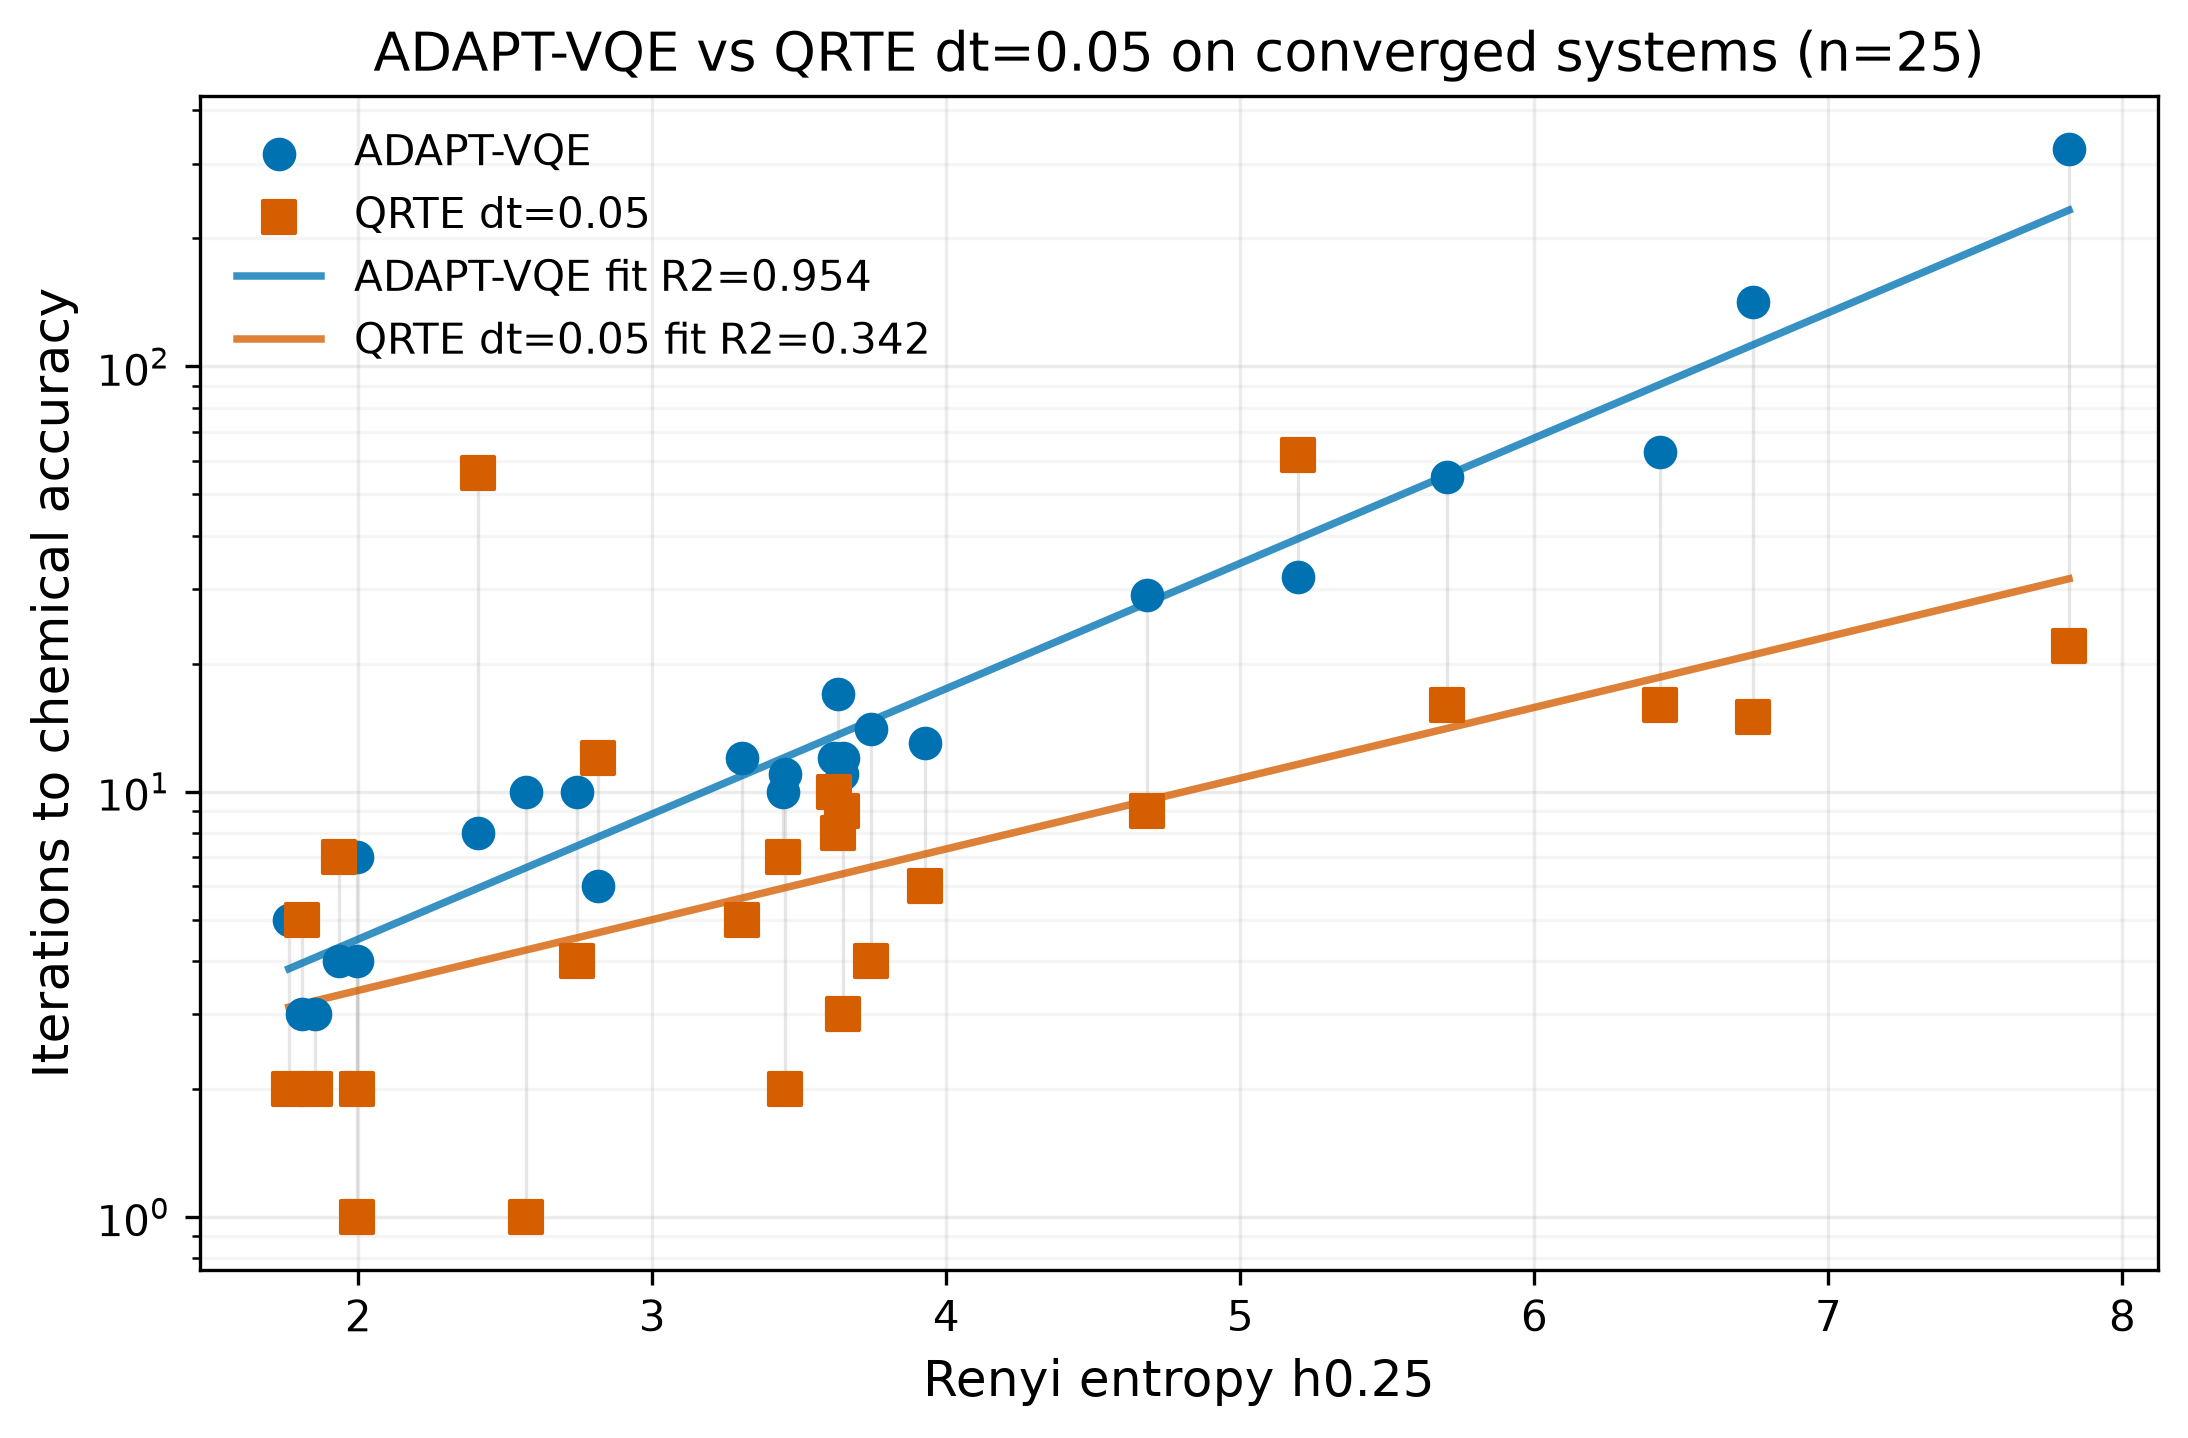

The file beside this chart, header and first rows:
case_id, source_name, h0.25, adapt_chem_accuracy_iteration, adapt_source, adapt_note, qrte_dt0p05_chem_accuracy_iteration, qrte_hit_chemical_accuracy, qrte_status, qrte_n_steps_completed, qrte_n_steps_requested, qrte_summary_path, qrte_result_source, casscf_energy_hartree
BeH2_equi_cc_pVTZ_2, BeH2 equi._cc-pVTZ_2.json, 1.764, 5.0, manifest, , 2.0, true, completed, 2, 50, runs/qrte_natorb_dt0.05/BeH2_equi_cc_pVT…, base, -15.58
H4_near_equi_sto3g_0, H4 near equi._sto3g_0.json, 1.808, 3.0, manifest, , 5.0, true, completed, 5, 50, runs/qrte_natorb_dt0.05/H4_near_equi_sto…, base, -2.166
magnesium_porphyrin_ceo, magnesium_porphyrin_ceo.json, 1.851, 3.0, manifest, , 2.0, true, completed, 2, 50, runs/qrte_natorb_dt0.05/magnesium_porphy…, base, -1182
cyclobutadiene_ceo, cyclobutadiene_ceo.json, 1.935, 4.0, manifest, , 7.0, true, completed, 80, 80, runs/qrte_corrected_active_space_dt0.05/…, rerun, -153.7
CH2O_equi_cc_pVTZ_2, CH2O equi._cc-pVTZ_2.json, 1.995, 7.0, manifest, , 2.0, true, completed, 2, 50, runs/qrte_natorb_dt0.05/CH2O_equi_cc_pVT…, base, -113.8
BeH2_equi_cc_pVTZ_0, BeH2 equi._cc-pVTZ_0.json, 1.995, 4.0, manifest, , 1.0, true, completed, 1, 50, runs/qrte_natorb_dt0.05/BeH2_equi_cc_pVT…, base, -15.8
N2_equi_cc_pVTZ_2, N2 equi._cc-pVTZ_2.json, 2.406, 8.0, manifest, , 56.0, true, completed, 56, 100, runs/qrte_natorb_dt0.05_100iter/N2_equi_…, rerun, -108.9
CO_equi_cc_pVTZ_2, CO equi._cc-pVTZ_2.json, 2.569, 10.0, manifest, , 1.0, true, completed, 1, 50, runs/qrte_natorb_dt0.05/CO_equi_cc_pVTZ_…, base, -112.6
H5_near_equi_sto3g_1, H5 near equi._sto3g_1.json, 2.743, 10.0, manifest, , 4.0, true, completed, 4, 50, runs/qrte_natorb_dt0.05/H5_near_equi_sto…, base, -2.655
CH2O_equi_cc_pVTZ_0, CH2O equi._cc-pVTZ_0.json, 2.815, 6.0, manifest, , 12.0, true, completed, 12, 50, runs/qrte_natorb_dt0.05/CH2O_equi_cc_pVT…, base, -114
H6_near_equi_cc_pVTZ_2, H6 near equi._cc-pVTZ_2.json, 3.304, 12.0, manifest, , 5.0, true, completed, 5, 50, runs/qrte_natorb_dt0.05/H6_near_equi_cc_…, base, -3.185
N2_equi_cc_pVTZ_0, N2 equi._cc-pVTZ_0.json, 3.444, 10.0, manifest, , 7.0, true, completed, 7, 50, runs/qrte_natorb_dt0.05/N2_equi_cc_pVTZ_…, base, -109.1
m_Benzyne_equi_cc_pVTZ_2, m-Benzyne equi._cc-pVTZ_2.json, 3.45, 11.0, manifest, , 2.0, true, completed, 2, 50, runs/qrte_mbenzyne_local_casscf_natorb_d…, rerun, -229.4
H6_near_equi_cc_pVTZ_0, H6 near equi._cc-pVTZ_0.json, 3.616, 12.0, manifest, , 10.0, true, completed, 10, 50, runs/qrte_natorb_dt0.05/H6_near_equi_cc_…, base, -3.323
hexatriene_equi_cc_pVTZ_2, hexatriene equi._cc-pVTZ_2.json, 3.633, 17.0, manifest, , 8.0, true, completed, 8, 50, runs/qrte_natorb_dt0.05/hexatriene_equi_…, base, -231.9
H6_near_equi_sto3g_0, H6 near equi._sto3g_0.json, 3.646, 11.0, manifest, , 9.0, true, completed, 9, 50, runs/qrte_natorb_dt0.05/H6_near_equi_sto…, base, -3.236
CO_equi_cc_pVTZ_0, CO equi._cc-pVTZ_0.json, 3.649, 12.0, manifest, , 3.0, true, completed, 3, 50, runs/qrte_natorb_dt0.05/CO_equi_cc_pVTZ_…, base, -112.9
m_Benzyne_equi_cc_pVTZ_0, m-Benzyne equi._cc-pVTZ_0.json, 3.744, 14.0, manifest, , 4.0, true, completed, 4, 50, runs/qrte_mbenzyne_local_casscf_natorb_d…, rerun, -229.5
hexatriene_equi_cc_pVTZ_0, hexatriene equi._cc-pVTZ_0.json, 3.926, 13.0, manifest, , 6.0, true, completed, 6, 50, runs/qrte_natorb_dt0.05/hexatriene_equi_…, base, -232
H7_near_equi_sto3g_1, H7 near equi._sto3g_1.json, 4.682, 29.0, manifest, , 9.0, true, completed, 9, 50, runs/qrte_natorb_dt0.05/H7_near_equi_sto…, base, -3.735
fenoco3_minus, fenoco3_minus.json, 5.197, 32.0, manifest, , 62.0, true, completed, 100, 100, runs/qrte_sfx2c1erohf_natorb_unconverged…, rerun, -1738
H8_near_equi_sto3g_0, H8 near equi._sto3g_0.json, 5.704, 55.0, manifest, , 16.0, true, completed, 16, 50, runs/qrte_natorb_dt0.05/H8_near_equi_sto…, base, -4.308
Al3_minus, Al3_minus.json, 6.428, 63.0, manifest, , 16.0, true, completed, 16, 50, runs/qrte_natorb_dt0.05/Al3_minus/summar…, base, -725.8
H9_near_equi_sto3g_1, H9 near equi._sto3g_1.json, 6.744, 142.0, manifest, , 15.0, true, completed, 15, 50, runs/qrte_natorb_dt0.05/H9_near_equi_sto…, base, -4.814
H10_near_equi_sto3g_0, H10 near equi._sto3g_0.json, 7.818, 324.5, paper_fig1_extrapolated, H10 ADAPT point from arXiv:2603.13073v2 …, 22.0, true, completed, 22, 50, runs/qrte_natorb_dt0.05/H10_near_equi_st…, base, -5.38
